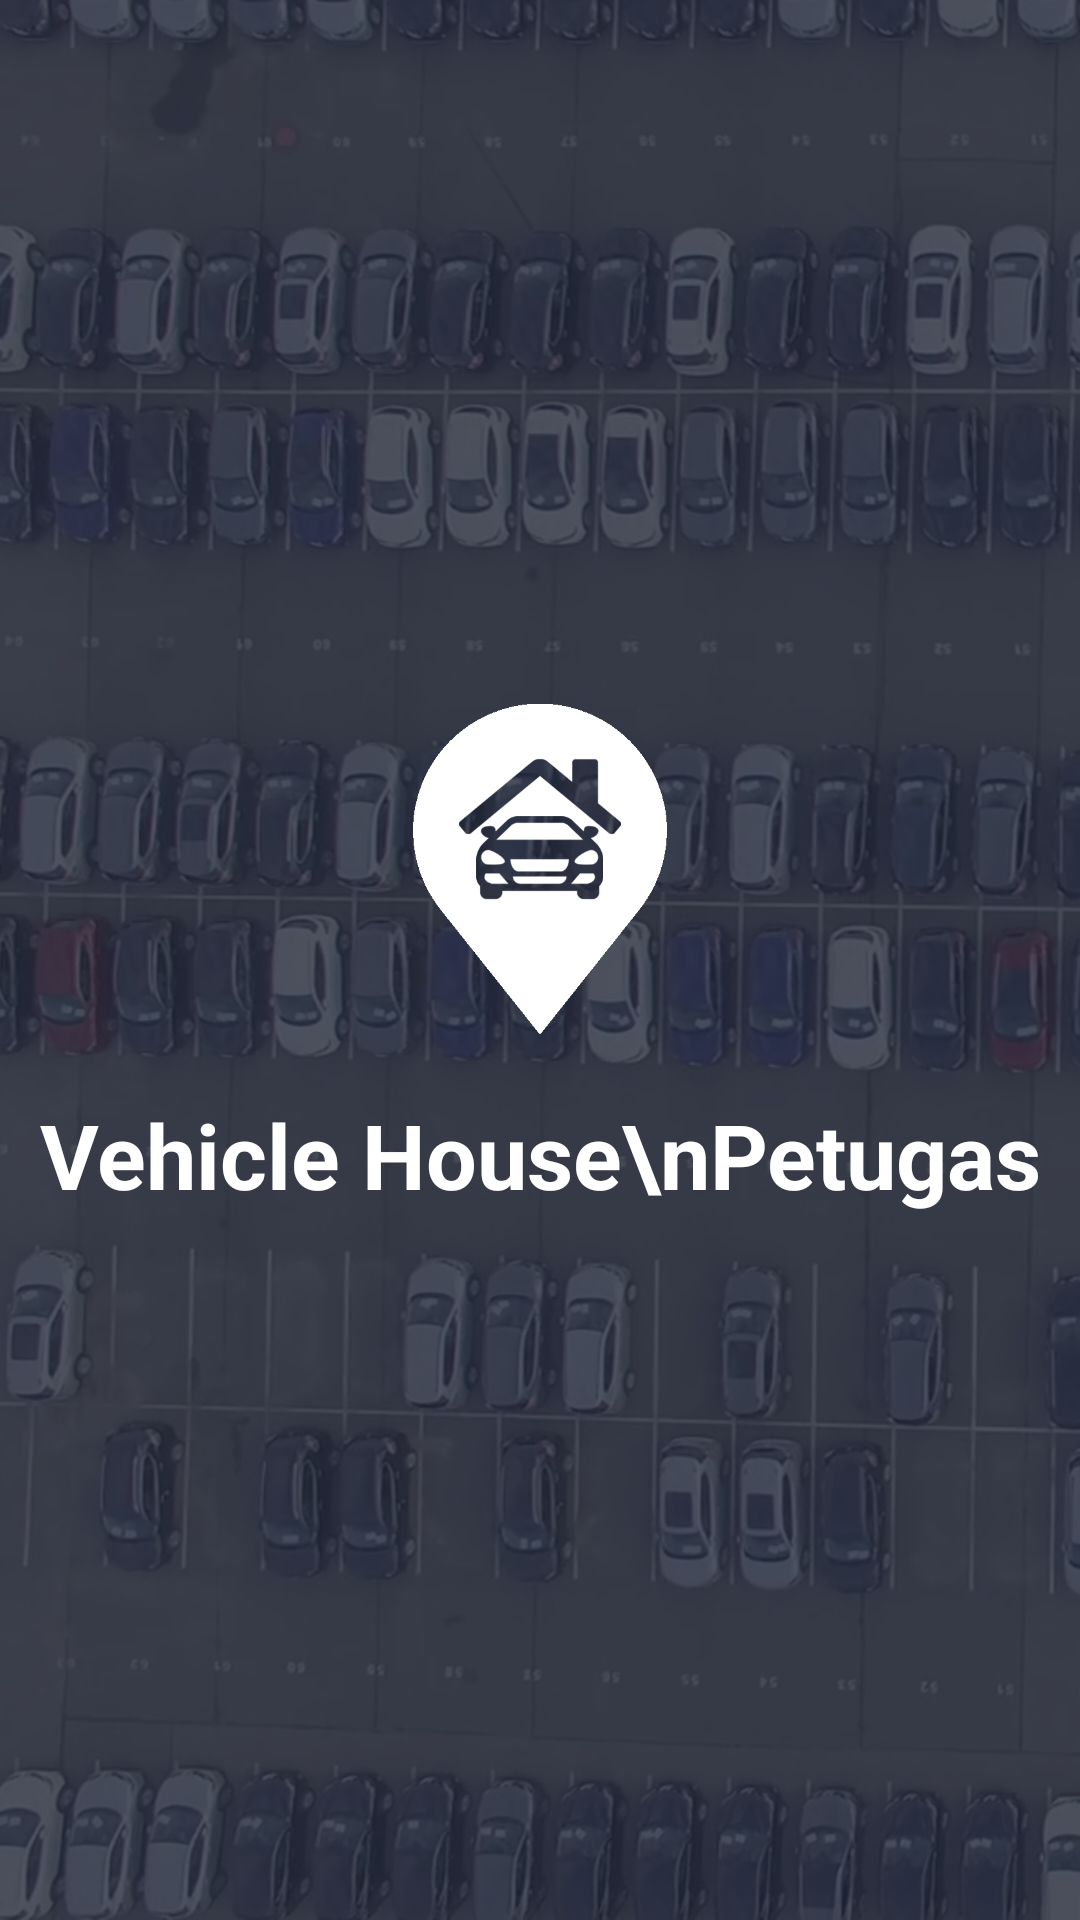

Here is an Android app screen rendered from its layout file. Give the layout XML and the strings, colors and styles it references.
<!-- AndroidManifest.xml: application theme AppTheme -->
<!-- res/layout/activity_splash_screen.xml -->
<?xml version="1.0" encoding="utf-8"?>
<RelativeLayout xmlns:android="http://schemas.android.com/apk/res/android"
    xmlns:app="http://schemas.android.com/apk/res-auto"
    xmlns:tools="http://schemas.android.com/tools"
    android:layout_width="match_parent"
    android:layout_height="match_parent"
    tools:context=".SplashScreen"
    android:background="@drawable/back_splash">

    <LinearLayout
        android:layout_width="wrap_content"
        android:layout_height="wrap_content"
        android:orientation="vertical"
        android:layout_centerInParent="true">
        <ImageView
            android:layout_width="110dp"
            android:layout_height="110dp"
            android:src="@drawable/white_logo"
            android:layout_gravity="center_horizontal"/>
        <TextView
            android:layout_width="wrap_content"
            android:layout_height="wrap_content"
            android:text="Vehicle House\nPetugas"
            android:textAlignment="center"
            android:layout_gravity="center_horizontal"
            android:textSize="30sp"
            android:layout_marginTop="20dp"
            android:textColor="#fff"
            android:textStyle="bold"
            />
    </LinearLayout>

</RelativeLayout>
<!-- resources referenced by this layout -->
<resources>
  <!-- drawable back_splash: png bitmap (drawable, 522406 bytes) -->
  <!-- drawable white_logo: png bitmap (drawable, 15012 bytes) -->
  <style name="AppTheme" parent="Theme.AppCompat.Light.DarkActionBar">
          
          <item name="colorPrimary">@color/colorPrimary</item>
          <item name="colorPrimaryDark">@color/colorPrimaryDark</item>
          <item name="colorAccent">@color/colorAccent</item>
      </style>
  <color name="colorPrimary">#23283b</color>
  <color name="colorPrimaryDark">#333a53</color>
  <color name="colorAccent">#e67e22</color>
</resources>
